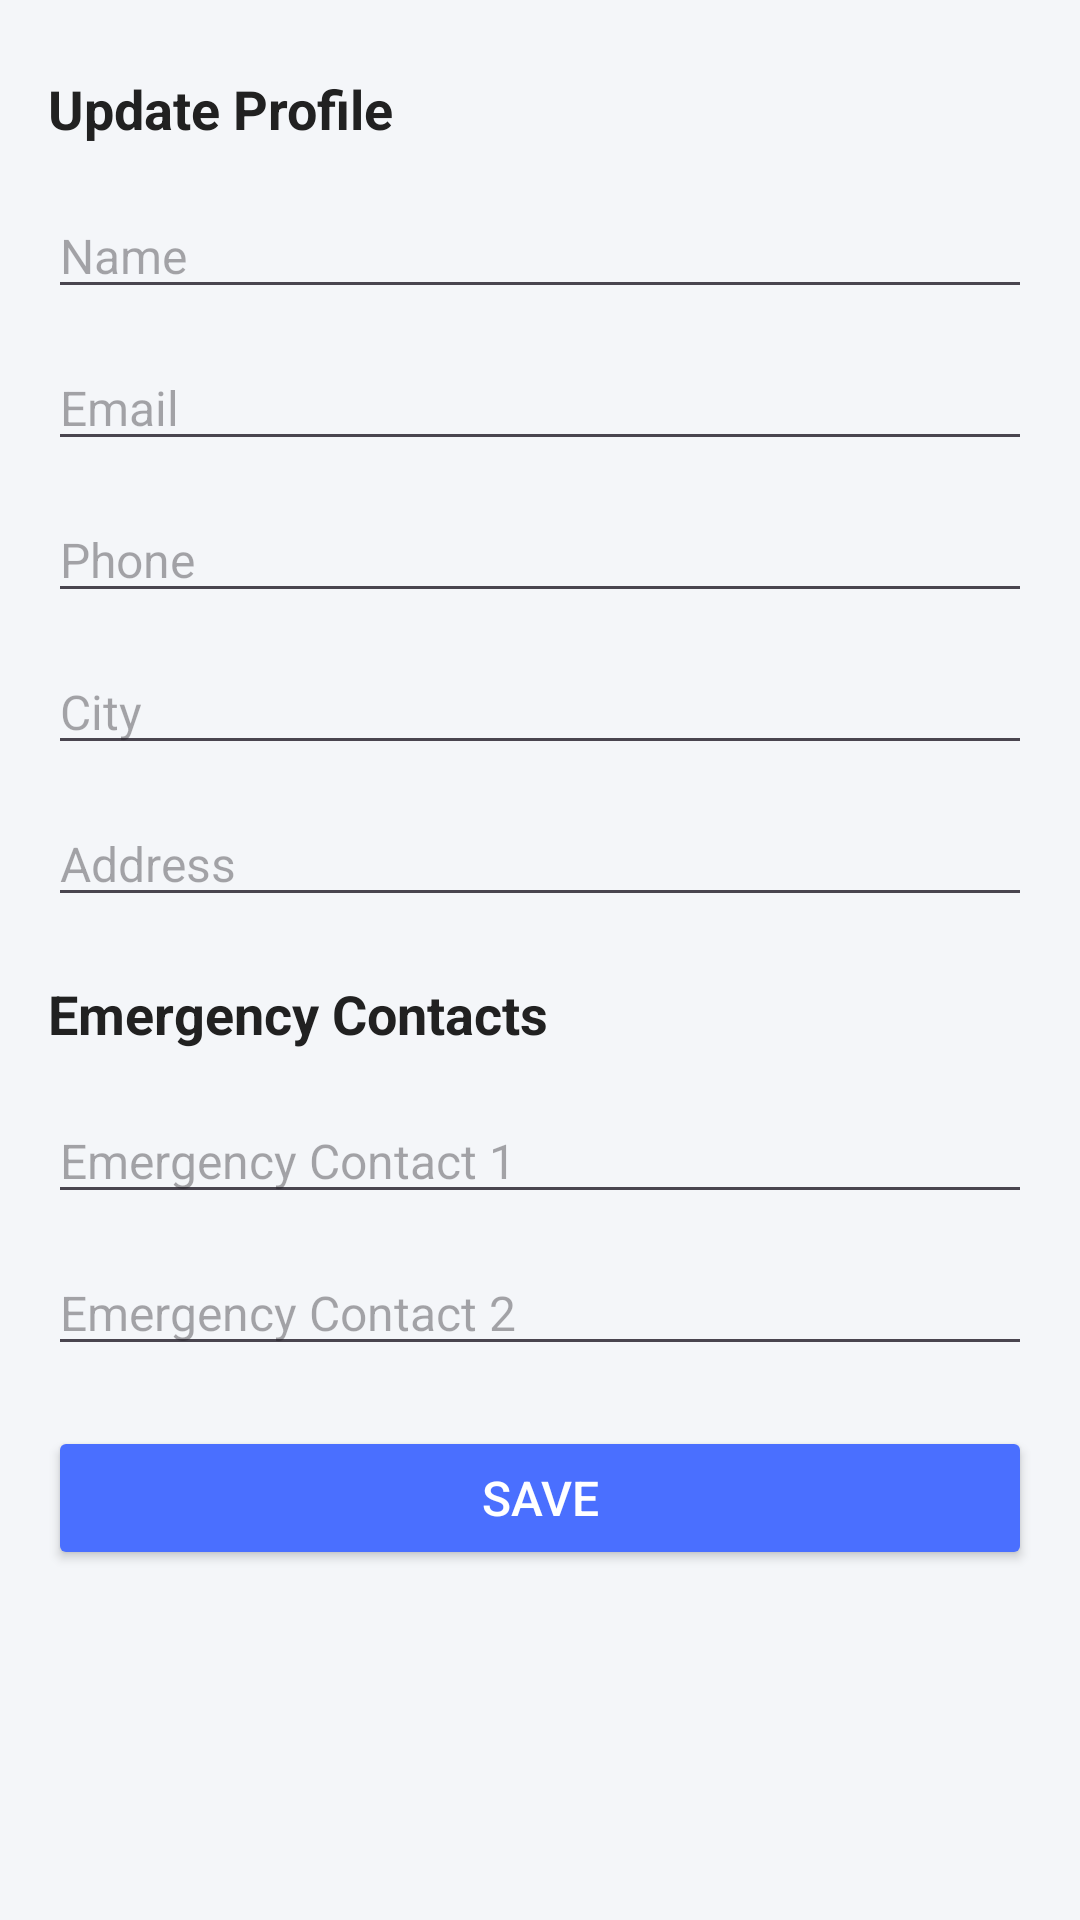

Here is an Android app screen rendered from its layout file. Give the layout XML and the strings, colors and styles it references.
<!-- AndroidManifest.xml: application theme Theme.SmartBlindStick -->
<!-- res/layout/fragment_settings.xml -->
<?xml version="1.0" encoding="utf-8"?>
<ScrollView
    xmlns:android="http://schemas.android.com/apk/res/android"
    android:layout_width="match_parent"
    android:layout_height="match_parent"
    android:paddingTop="24dp"
    android:paddingStart="16dp"
    android:paddingEnd="16dp"
    android:background="@color/backgroundColor">

    <LinearLayout
        android:layout_width="match_parent"
        android:layout_height="wrap_content"
        android:orientation="vertical">

        
        <TextView
            android:layout_width="wrap_content"
            android:layout_height="wrap_content"
            android:text="Update Profile"
            android:textSize="18sp"
            android:textStyle="bold"
            android:textColor="@color/textPrimary"
            android:layout_marginBottom="16dp"/>

        <EditText
            android:id="@+id/editName"
            android:layout_width="match_parent"
            android:layout_height="wrap_content"
            android:hint="Name"
            android:textSize="16sp"
            android:layout_marginBottom="12dp"/>

        <EditText
            android:id="@+id/editEmail"
            android:layout_width="match_parent"
            android:layout_height="wrap_content"
            android:hint="Email"
            android:inputType="textEmailAddress"
            android:textSize="16sp"
            android:layout_marginBottom="12dp"/>

        <EditText
            android:id="@+id/editPhone"
            android:layout_width="match_parent"
            android:layout_height="wrap_content"
            android:hint="Phone"
            android:inputType="phone"
            android:textSize="16sp"
            android:layout_marginBottom="12dp"/>

        <EditText
            android:id="@+id/editCity"
            android:layout_width="match_parent"
            android:layout_height="wrap_content"
            android:hint="City"
            android:textSize="16sp"
            android:layout_marginBottom="12dp"/>

        <EditText
            android:id="@+id/editAddress"
            android:layout_width="match_parent"
            android:layout_height="wrap_content"
            android:hint="Address"
            android:textSize="16sp"
            android:layout_marginBottom="20dp"/>

        
        <TextView
            android:layout_width="wrap_content"
            android:layout_height="wrap_content"
            android:text="Emergency Contacts"
            android:textSize="18sp"
            android:textStyle="bold"
            android:textColor="@color/textPrimary"
            android:layout_marginBottom="16dp"/>

        <EditText
            android:id="@+id/contact1Edit"
            android:layout_width="match_parent"
            android:layout_height="wrap_content"
            android:hint="Emergency Contact 1"
            android:inputType="phone"
            android:textSize="16sp"
            android:layout_marginBottom="12dp"/>

        <EditText
            android:id="@+id/contact2Edit"
            android:layout_width="match_parent"
            android:layout_height="wrap_content"
            android:hint="Emergency Contact 2"
            android:inputType="phone"
            android:textSize="16sp"
            android:layout_marginBottom="20dp"/>

        <Button
            android:id="@+id/saveProfileButton"
            android:layout_width="match_parent"
            android:layout_height="wrap_content"
            android:text="Save"
            android:textSize="16sp"
            android:backgroundTint="@color/primary"
            android:textColor="@color/white"/>

    </LinearLayout>

</ScrollView>
<!-- resources referenced by this layout -->
<resources>
  <color name="backgroundColor">#F4F6F9</color>
  <color name="primary">#4A6FFF</color>
  <color name="textPrimary">#212121</color>
  <color name="white">#FFFFFF</color>
  <style name="Theme.SmartBlindStick" parent="Theme.Material3.DayNight.NoActionBar">
  
          <item name="colorPrimary">@color/primary</item>
          <item name="colorPrimaryVariant">@color/primaryDark</item>
          <item name="colorOnPrimary">@color/white</item>
  
          <item name="colorSecondary">@color/accent</item>
          <item name="colorOnSecondary">@color/white</item>
  
          <item name="android:statusBarColor">@color/primaryDark</item>
  
      </style>
  <color name="primaryDark">#304FFE</color>
  <color name="accent">#00C9A7</color>
</resources>
